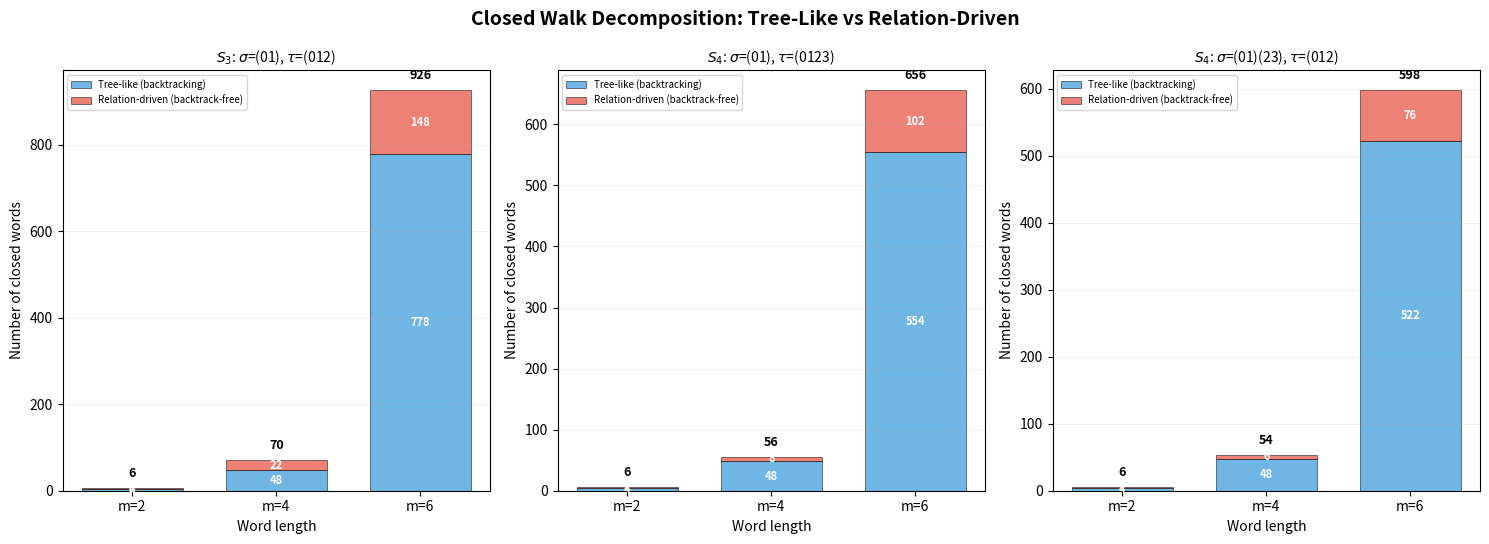

Python code for this plot:
#!/usr/bin/env python3
"""
Visualization: Tree-Like vs Relation-Driven Closed Walk Decomposition

This script visualizes the decomposition of closed walks on Cayley graphs
into "tree-like" (backtracking) contributions and "relation-driven"
(backtrack-free) contributions. The moment method's power comes from
isolating these two components: tree-like terms are universal (same for
all groups) while relation-driven terms encode group-specific structure.

Output: viz_decomposition.png
"""

import itertools
import math
import numpy as np
import matplotlib.pyplot as plt


# ─── Self-contained utilities ────────────────────────────────────────────

def compose(p, q):
    return [p[q[i]] for i in range(len(p))]

def inverse(p):
    n = len(p)
    inv = [0] * n
    for i in range(n):
        inv[p[i]] = i
    return inv

def identity(n):
    return list(range(n))

def eval_word(sigma, tau, word):
    n = len(sigma)
    gens = [sigma, inverse(sigma), tau, inverse(tau)]
    result = identity(n)
    for letter in word:
        result = compose(gens[letter], result)
    return result

def is_backtrack_free(word):
    inv_map = {0: 1, 1: 0, 2: 3, 3: 2}
    for i in range(len(word) - 1):
        if word[i + 1] == inv_map[word[i]]:
            return False
    return True

def decompose_closed_words(sigma, tau, m):
    n = len(sigma)
    id_perm = identity(n)
    bf_closed = 0
    bt_closed = 0
    for word in itertools.product(range(4), repeat=m):
        w = list(word)
        if eval_word(sigma, tau, w) == id_perm:
            if is_backtrack_free(w):
                bf_closed += 1
            else:
                bt_closed += 1
    return bt_closed, bf_closed  # backtracking, backtrack-free


# ─── Data Collection ─────────────────────────────────────────────────────

# Use specific generators for reproducibility
test_cases = {
    '$S_3$: $\\sigma$=(01), $\\tau$=(012)': ([1, 0, 2], [1, 2, 0]),
    '$S_4$: $\\sigma$=(01), $\\tau$=(0123)': ([1, 0, 2, 3], [1, 2, 3, 0]),
    '$S_4$: $\\sigma$=(01)(23), $\\tau$=(012)': ([1, 0, 3, 2], [1, 2, 0, 3]),
}

ms = [2, 4, 6]

# Collect decomposition data
results = {}
for label, (sigma, tau) in test_cases.items():
    results[label] = {'bt': [], 'bf': []}
    for m in ms:
        bt, bf = decompose_closed_words(sigma, tau, m)
        results[label]['bt'].append(bt)
        results[label]['bf'].append(bf)


# ─── Plotting ─────────────────────────────────────────────────────────────

fig, axes = plt.subplots(1, len(test_cases), figsize=(15, 5.5))
fig.suptitle('Closed Walk Decomposition: Tree-Like vs Relation-Driven',
             fontsize=14, fontweight='bold')

bar_width = 0.35
x = np.arange(len(ms))

for idx, (label, data) in enumerate(results.items()):
    ax = axes[idx]
    
    bt_vals = data['bt']
    bf_vals = data['bf']
    total_vals = [b + f for b, f in zip(bt_vals, bf_vals)]
    
    # Stacked bar chart
    bars1 = ax.bar(x, bt_vals, bar_width * 2, label='Tree-like (backtracking)',
                    color='#3498db', alpha=0.7, edgecolor='black', linewidth=0.5)
    bars2 = ax.bar(x, bf_vals, bar_width * 2, bottom=bt_vals,
                    label='Relation-driven (backtrack-free)',
                    color='#e74c3c', alpha=0.7, edgecolor='black', linewidth=0.5)
    
    # Add value labels
    for i, (bt, bf, total) in enumerate(zip(bt_vals, bf_vals, total_vals)):
        if total > 0:
            ax.text(i, total + max(total_vals) * 0.02, f'{total}',
                    ha='center', va='bottom', fontsize=9, fontweight='bold')
            if bt > 0:
                ax.text(i, bt / 2, f'{bt}', ha='center', va='center', 
                        fontsize=8, color='white', fontweight='bold')
            if bf > 0:
                ax.text(i, bt + bf / 2, f'{bf}', ha='center', va='center',
                        fontsize=8, color='white', fontweight='bold')
    
    ax.set_title(label, fontsize=10)
    ax.set_xticks(x)
    ax.set_xticklabels([f'm={m}' for m in ms])
    ax.set_ylabel('Number of closed words')
    ax.set_xlabel('Word length')
    ax.legend(fontsize=7, loc='upper left')
    ax.grid(True, alpha=0.2, axis='y')

plt.tight_layout()
plt.savefig('viz_decomposition.png', dpi=150, bbox_inches='tight')
print("Saved viz_decomposition.png")
